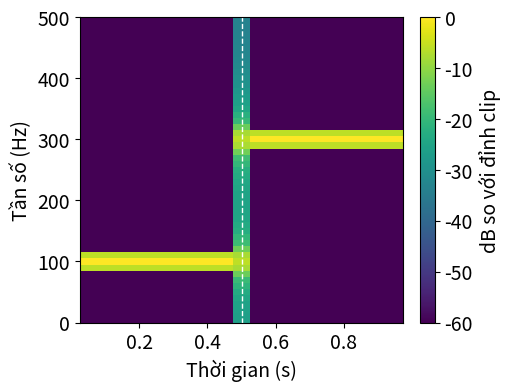

Recreate this plot in Python.
# -*- coding: utf-8 -*-
# Code mẫu — Dữ liệu âm thanh

# Ví dụ 1: Hai cao độ khác nhau, cùng tám mẫu
import numpy as np

sample_rate = 8
indices = np.arange(8)
times = indices / sample_rate
low = np.cos(2 * np.pi * 2 * times)
high = np.cos(2 * np.pi * 6 * times)

assert np.allclose(low, high)
print("mau:", np.round(low).astype(int))
print(f"thoi luong = {len(low) / sample_rate:.3f} s")
print(f"mau cuoi o = {times[-1]:.3f} s")
print("hai day giong nhau:", np.allclose(low, high))

# Cùng một mảng, gắn sample rate khác thì cách hiểu thời gian cũng khác.
wrong_rate = 16
print(f"gan nhan 16 Hz: {len(low) / wrong_rate:.3f} s")


# Ví dụ 2: Tìm lúc tín hiệu chuyển từ 100 Hz sang 300 Hz
import numpy as np
import matplotlib.pyplot as plt
from pathlib import Path
from numpy.lib.stride_tricks import sliding_window_view

sample_rate = 1000
time = np.arange(1000) / sample_rate
waveform = np.where(
    time < 0.5,
    np.sin(2 * np.pi * 100 * time),
    np.sin(2 * np.pi * 300 * time),
)
window_size, hop = 100, 50
frames = sliding_window_view(waveform, window_size)[::hop]
# Cửa sổ Hann: hai mép giảm dần về 0, để mép frame không bị gãy đột ngột khi tính FFT.
window = 0.5 - 0.5 * np.cos(2 * np.pi * np.arange(window_size) / window_size)
spectrum = np.fft.rfft(frames * window, axis=1)
power = (np.abs(spectrum) / window.sum()) ** 2
frequencies = np.fft.rfftfreq(window_size, d=1 / sample_rate)
centers = (np.arange(len(frames)) * hop + window_size / 2) / sample_rate
peak_hz = frequencies[power.argmax(axis=1)]

assert power.shape == (19, 51)
assert np.array_equal(peak_hz[[0, -1]], [100, 300])
print("shape (frame, bin):", power.shape)
print("tam frame dau/cuoi:", centers[[0, -1]].round(2))
print("dinh dau/cuoi, Hz:", peak_hz[[0, -1]].astype(int))
print(f"buoc bin = {frequencies[1] - frequencies[0]:.1f} Hz")

plt.rcParams["svg.hashsalt"] = "7.1-stft-code"
plt.rcParams["font.size"] = 14
fig, ax = plt.subplots(figsize=(5.0, 3.8), layout="constrained")
db = 10 * np.log10(np.maximum(power, 1e-8) / power.max())
image = ax.pcolormesh(centers, frequencies, db.T, shading="auto", vmin=-60, vmax=0)
ax.axvline(0.5, color="white", linestyle="--", linewidth=1)
ax.set(xlabel="Thời gian (s)", ylabel="Tần số (Hz)", ylim=(0, 500))
fig.colorbar(image, ax=ax, label="dB so với đỉnh clip")
Path("fig").mkdir(exist_ok=True)
fig.savefig("fig/7.1-stft-code.svg", metadata={"Date": None})
plt.show()
plt.close(fig)


# Ví dụ 3: Gộp phổ thành log-mel, và kiểm clip im lặng
import numpy as np
from numpy.lib.stride_tricks import sliding_window_view

sample_rate, window_size, hop = 1024, 64, 32
frequencies = np.fft.rfftfreq(window_size, d=1 / sample_rate)
max_mel = 2595 * np.log10(1 + frequencies[-1] / 700)
mel_edges = np.linspace(0, max_mel, 14)  # 12 tam giác cần 14 mép.
hz_edges = 700 * (10 ** (mel_edges / 2595) - 1)
filters = []
for left, middle, right in zip(hz_edges, hz_edges[1:], hz_edges[2:]):
    rising = (frequencies - left) / (middle - left)
    falling = (right - frequencies) / (right - middle)
    filters.append(np.maximum(0, np.minimum(rising, falling)))
filters = np.array(filters)
window = 0.5 - 0.5 * np.cos(2 * np.pi * np.arange(window_size) / window_size)

def log_mel(signal):
    if signal.ndim != 1 or len(signal) < window_size:
        raise ValueError("can waveform mono du dai cho mot frame")
    frames = sliding_window_view(signal, window_size)[::hop]
    spectrum = np.fft.rfft(frames * window, axis=1)
    power = (np.abs(spectrum) / window.sum()) ** 2
    mel_power = filters @ power.T  # (dải mel, mức tần số) @ (mức tần số, frame).
    return 10 * np.log10(np.maximum(mel_power, 1e-8))

time = np.arange(512) / sample_rate
waveform = np.sin(2 * np.pi * 128 * time)
features = log_mel(waveform)
quiet = log_mel(np.zeros(512))
half_amplitude = log_mel(waveform * 0.5)
strongest_band = features[:, 0].argmax()
drop_db = half_amplitude[strongest_band, 0] - features[strongest_band, 0]

# Kiểm bằng tay: 0.5 * 1 + 1 * 4 + 0.5 * 1 = 5.
assert np.dot([0.5, 1, 0.5], [1, 4, 1]) == 5
assert np.isfinite(quiet).all()
assert np.allclose(drop_db, 10 * np.log10(0.25))
print("filter/log-mel:", filters.shape, features.shape)
print("clip im lang, dB:", np.unique(quiet))
print(f"giam bien do mot nua: {drop_db:.2f} dB")
try:
    log_mel(np.zeros(10))
except ValueError as error:
    print("clip qua ngan:", error)
